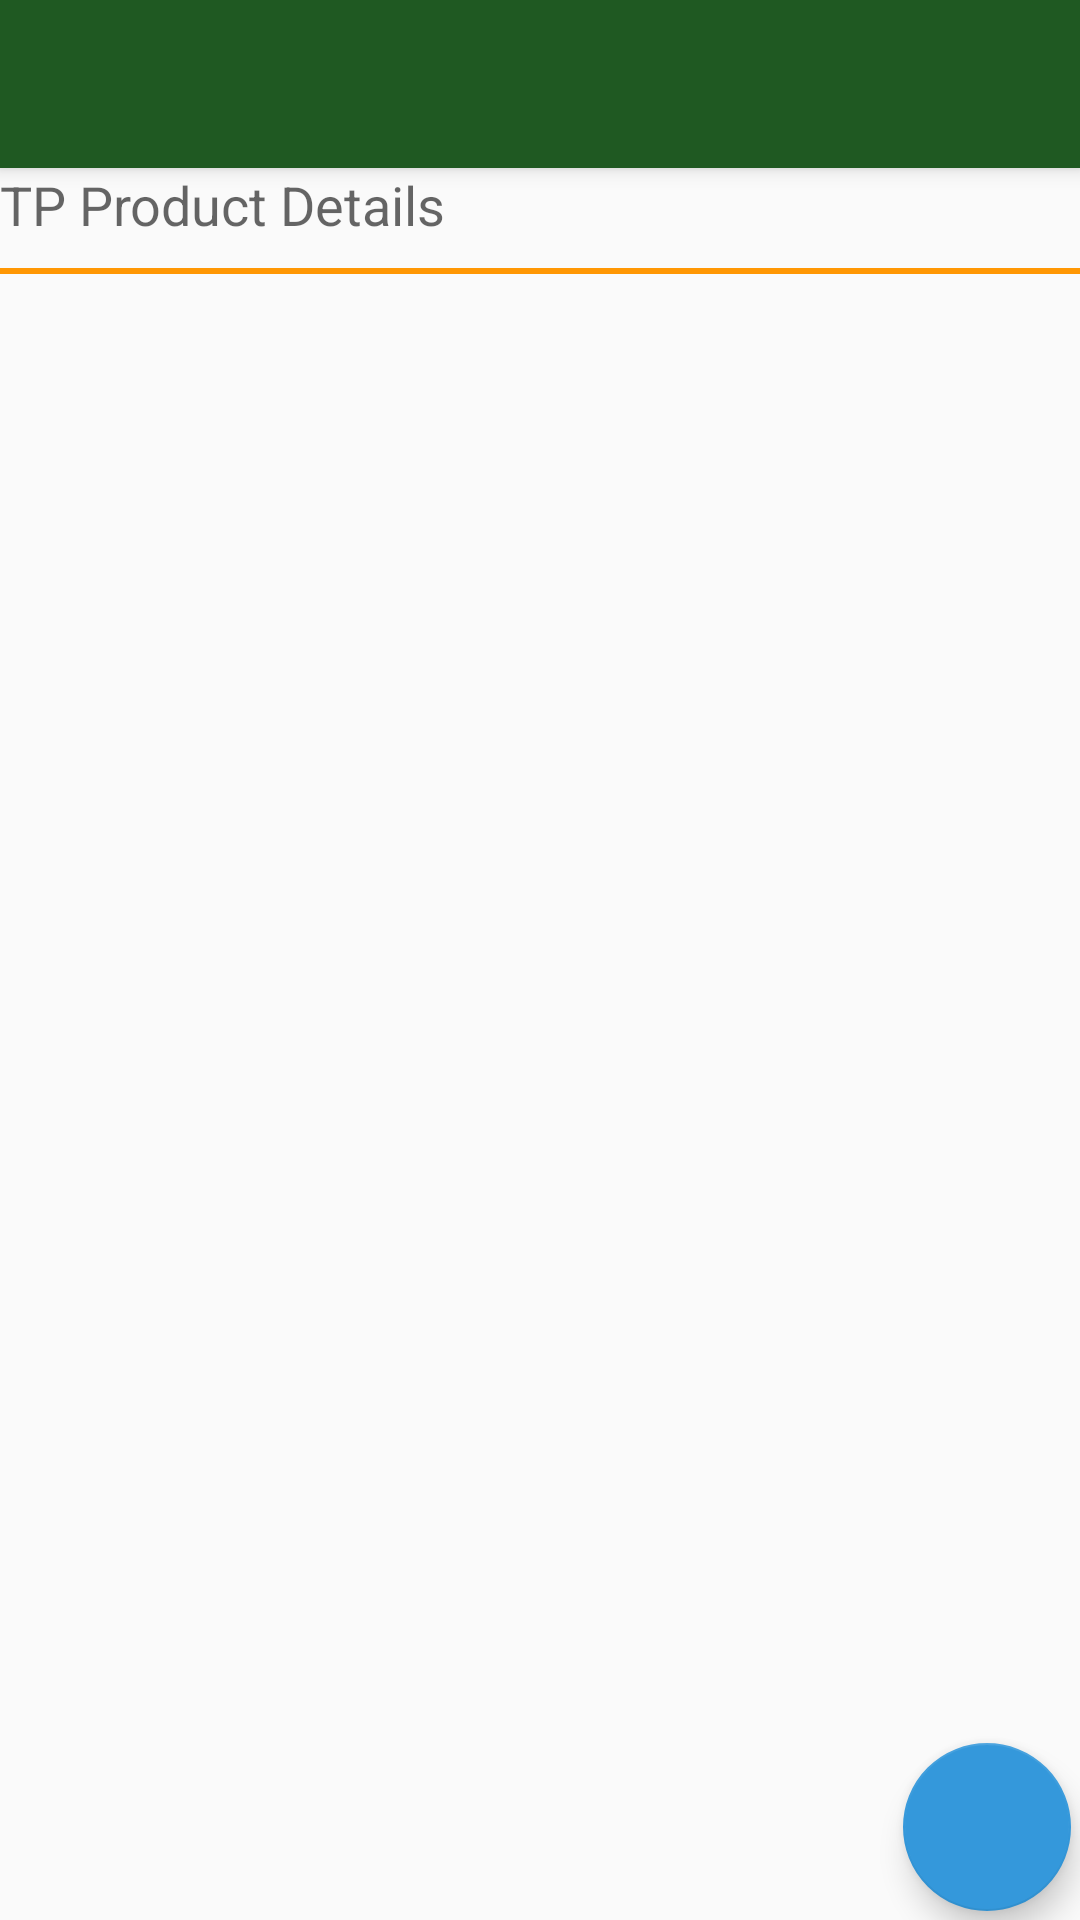

Here is an Android app screen rendered from its layout file. Give the layout XML and the strings, colors and styles it references.
<!-- AndroidManifest.xml: activity theme AppTheme.NoActionBar -->
<!-- res/layout/activity_product_detail.xml -->
<?xml version="1.0" encoding="utf-8"?>
<android.support.design.widget.CoordinatorLayout xmlns:android="http://schemas.android.com/apk/res/android"
    xmlns:app="http://schemas.android.com/apk/res-auto"
    xmlns:tools="http://schemas.android.com/tools"
    android:layout_width="match_parent"
    android:layout_height="match_parent"
    tools:context="tzchoice.kisanga.joshua.tts.ProductDetailActivity">

    <android.support.design.widget.AppBarLayout
        android:layout_width="match_parent"
        android:layout_height="wrap_content"
        android:theme="@style/AppTheme.AppBarOverlay">

        <android.support.v7.widget.Toolbar
            android:id="@+id/toolbar_product"
            android:layout_width="match_parent"
            android:layout_height="?attr/actionBarSize"
            android:background="?attr/colorPrimary"
            app:popupTheme="@style/AppTheme.PopupOverlay" />

    </android.support.design.widget.AppBarLayout>

    <include layout="@layout/content_product_detail" />

    <android.support.design.widget.FloatingActionButton
        android:id="@+id/fab_product_detail"
        android:layout_width="wrap_content"
        android:layout_height="wrap_content"
        android:layout_gravity="bottom|end"
        android:layout_margin="@dimen/fab_margin"
        android:src="@drawable/ic_mode_edit_white_18dp" />

</android.support.design.widget.CoordinatorLayout>
<!-- res/layout/content_product_detail.xml (included above) -->
<?xml version="1.0" encoding="utf-8"?>
<android.support.constraint.ConstraintLayout xmlns:android="http://schemas.android.com/apk/res/android"
    xmlns:app="http://schemas.android.com/apk/res-auto"
    xmlns:tools="http://schemas.android.com/tools"
    android:layout_width="match_parent"
    android:layout_height="match_parent"
    app:layout_behavior="@string/appbar_scrolling_view_behavior"
    tools:context="tzchoice.kisanga.joshua.tts.ProductDetailActivity"
    tools:showIn="@layout/activity_product_detail">
<LinearLayout
    android:layout_width="match_parent"
    android:orientation="vertical"
    android:layout_height="match_parent">

    <TextView
        android:text="TP Product Details "
        android:layout_gravity="center"
        android:textAppearance="?android:attr/textAppearanceMedium"
        android:layout_width="match_parent"
        android:layout_height="wrap_content"
        android:id="@+id/textView0" />

    <View
        android:id="@+id/view4"
        android:layout_width="fill_parent"
        android:layout_height="2dp"
        android:layout_alignParentRight="true"
        android:layout_marginTop="9dp"
        android:background="#ff9703" />

    <android.support.v7.widget.RecyclerView
        xmlns:android="http://schemas.android.com/apk/res/android"
        android:id="@+id/tp_product_recycler_view"
        android:layout_width="match_parent"
        android:layout_height="wrap_content"/>
    </LinearLayout>

</android.support.constraint.ConstraintLayout>
<!-- resources referenced by this layout -->
<resources>
  <dimen name="fab_margin">3dp</dimen>
  <style name="AppTheme.AppBarOverlay" parent="ThemeOverlay.AppCompat.Dark.ActionBar" />
  <style name="AppTheme.PopupOverlay" parent="ThemeOverlay.AppCompat.Light" />
  <style name="AppTheme.NoActionBar">
          <item name="windowActionBar">false</item>
          <item name="windowNoTitle">true</item>
      </style>
</resources>
